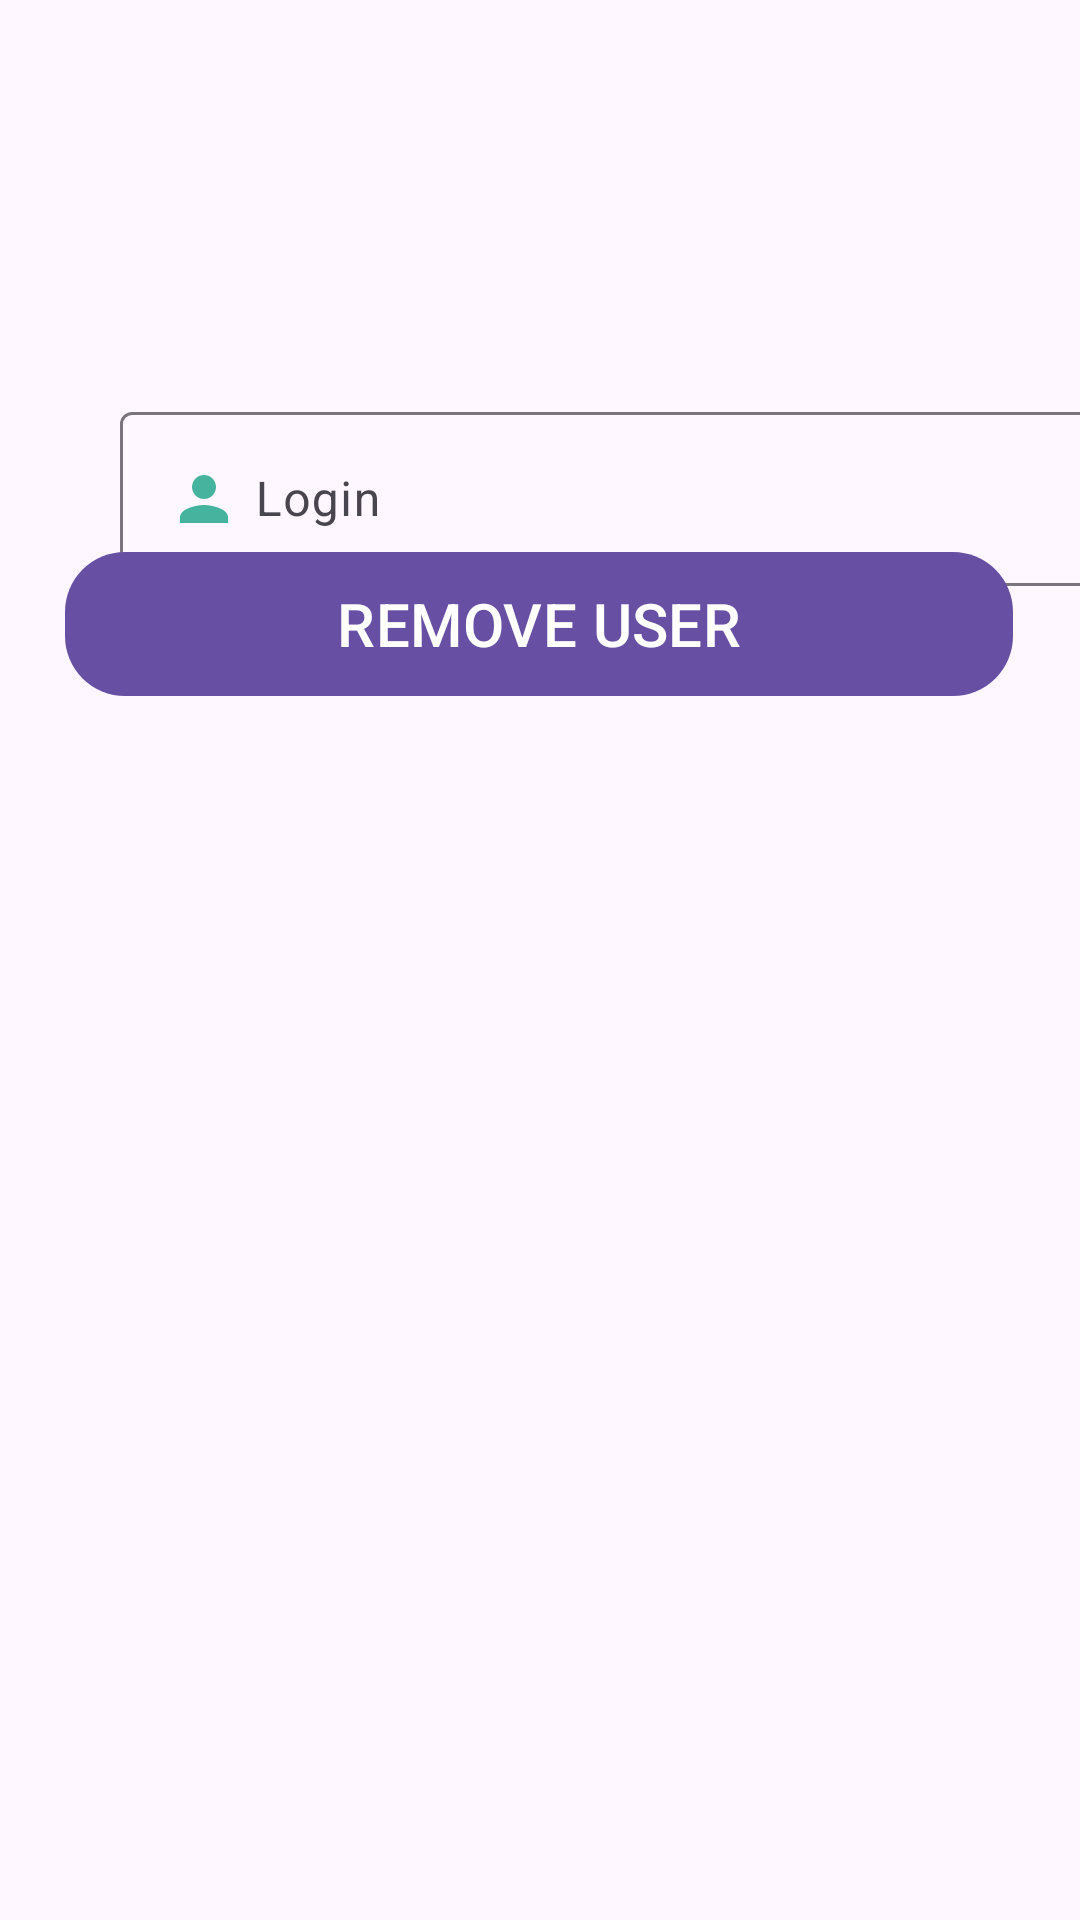

Here is an Android app screen rendered from its layout file. Give the layout XML and the strings, colors and styles it references.
<!-- AndroidManifest.xml: application theme Theme.Calculatrice -->
<!-- res/layout/activity_remove_user.xml -->
<?xml version="1.0" encoding="utf-8"?>
<androidx.constraintlayout.widget.ConstraintLayout xmlns:android="http://schemas.android.com/apk/res/android"
    xmlns:app="http://schemas.android.com/apk/res-auto"
    xmlns:tools="http://schemas.android.com/tools"
    android:layout_width="match_parent"
    android:layout_height="match_parent"
    tools:context=".remove_user">


    <LinearLayout
        android:layout_width="411dp"
        android:layout_height="122dp"
        android:layout_marginTop="112dp"
        android:orientation="vertical"
        app:layout_constraintEnd_toEndOf="parent"
        app:layout_constraintHorizontal_bias="0.0"
        app:layout_constraintStart_toStartOf="parent"
        app:layout_constraintTop_toTopOf="parent">

        <com.google.android.material.textfield.TextInputLayout
            android:id="@+id/logLayout"
            android:layout_width="match_parent"
            android:layout_height="wrap_content"
            android:layout_marginTop="20dp">

            <com.google.android.material.textfield.TextInputEditText
                android:layout_width="341dp"
                android:layout_height="wrap_content"
                android:layout_marginLeft="40dp"
                android:layout_marginTop="20dp"
                android:drawableStart="@drawable/baseline_person_24"
                android:drawablePadding="5dp"
                android:hint="Login" />
        </com.google.android.material.textfield.TextInputLayout>

    </LinearLayout>

    <com.google.android.material.button.MaterialButton
        android:id="@+id/LoginBtn"
        android:layout_width="316dp"
        android:layout_height="0dp"
        android:layout_marginBottom="408dp"
        android:background="@drawable/login_btn"
        android:text="REMOVE USER"
        android:textSize="20sp"
        app:layout_constraintBottom_toBottomOf="parent"
        app:layout_constraintEnd_toEndOf="parent"
        app:layout_constraintHorizontal_bias="0.494"
        app:layout_constraintStart_toStartOf="parent" />

</androidx.constraintlayout.widget.ConstraintLayout>
<!-- resources referenced by this layout -->
<resources>
  <!-- drawable baseline_person_24 (drawable) -->
  <vector android:height="24dp" android:tint="@color/btnBackground2"
      android:viewportHeight="24" android:viewportWidth="24"
      android:width="24dp" xmlns:android="http://schemas.android.com/apk/res/android">
      <path android:fillColor="@android:color/white" android:pathData="M12,12c2.21,0 4,-1.79 4,-4s-1.79,-4 -4,-4 -4,1.79 -4,4 1.79,4 4,4zM12,14c-2.67,0 -8,1.34 -8,4v2h16v-2c0,-2.66 -5.33,-4 -8,-4z"/>
  </vector>
  <!-- drawable login_btn (drawable) -->
  <?xml version="1.0" encoding="utf-8"?>
  <shape xmlns:android="http://schemas.android.com/apk/res/android"
      android:shape="rectangle">
      <solid
          android:color="#8692f7"/>
      <corners
          android:radius="20dp" />
  </shape>
  <style name="Theme.Calculatrice" parent="Base.Theme.Calculatrice" />
  <color name="btnBackground2">#45B39D</color>
  <style name="Base.Theme.Calculatrice" parent="Theme.Material3.DayNight">
          
          
      </style>
</resources>
